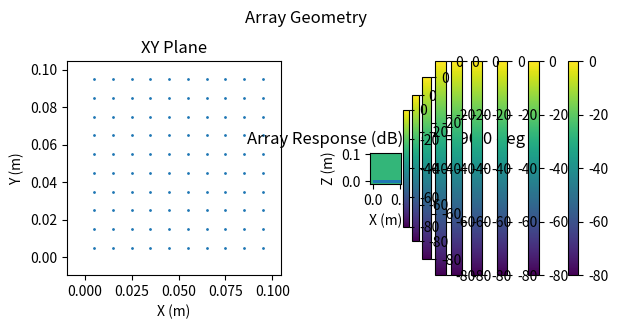

The matplotlib source for this figure:
import numpy as np
from math import pi, cos, sin, tan
import matplotlib.pyplot as plt
from math import sqrt
from mpl_toolkits.mplot3d import Axes3D

# Parameters
c = 1500  # Speed of sound in water (m/s)
f = 75e3  # Frequency of the sound (Hz)
l = c / f

# Array parameters
# Nx = 13  # Number of elements in the x-direction
# Ny = 13 # Number of elements in the y-direction
# dx = l / 2  # Element spacing in x-direction
# dy = l / 2  # Element spacing in y-direction
# dx = l / 2
# dy = l / 2

# print(dx, dy)

# steering_phi = pi
# steering_theta = 0.2

# Angles
# Phi = np.linspace(0, 2 * np.pi, 360)  # Azimuth angle
# Theta = np.linspace(0, pi / 2, 180)     # Elevation angle
# Phi, Theta = np.meshgrid(Phi, Theta)

# x = dx * np.arange(0, Nx)
# y = dy * np.arange(0, Ny)
# x, y = np.meshgrid(x, y)
# x, y = x.flatten(), y.flatten()

# perimeter is 2 * pi * r
# pick base r s.t. 2 * pi * r / N = dx


# Van Trees OAP, 2.15
def direction_vector(phi, theta):
    # returns: \vec{a}

    return np.array([
        -sin(theta) * cos(phi),
        -sin(theta) * sin(phi),
        -cos(theta),
    ])


# Van Trees OAP, 2.28
def array_manifold_vector(wavenumber, positions):
    # wavenumber: \vec{k}
    # positions: [\vec{p}_0, \ldots, \vec{p}_n]
    # returns: \vec{v}_{\vec{k}}{\vec{k}}

    return np.exp(-1j * np.sum(wavenumber * positions, axis=-1))


# Van Trees OAP, 2.24
def wavenumber(wavelength, direction):
    # wavelength: \lambda
    # direction: \vec{a}
    # returns: \vec{k}

    return (2 * pi / wavelength) * direction


# Van Trees OAP, 2.37 and 2.32
def frequency_wavenumber_response(wavenumber, steering_wavenumber, positions):
    N = positions.shape[0]

    k = wavenumber
    ks = steering_wavenumber
    p = positions

    Y = (1 / N) * array_manifold_vector(ks, p).conj().T @ array_manifold_vector(k, p)

    return Y


def response_grid(Phi, Theta, steering_wavenumber, wavelength, positions):
    assert Phi.shape == Theta.shape

    ks = steering_wavenumber

    R = np.zeros(Phi.shape, dtype=np.float64)

    for i in range(Phi.shape[0]):
        for j in range(Phi.shape[1]):
            phi = Phi[i, j]
            theta = Theta[i, j]

            a = direction_vector(phi, theta)
            k = wavenumber(wavelength, a)

            R[i, j] = abs(frequency_wavenumber_response(k, ks, positions))

    # R = R / np.max(R)

    return R


def response_along_phi(Phi, theta_slice, steering_wavenumber, wavelength, positions):
    Phi = np.array([Phi])
    Theta = np.full_like(Phi, fill_value=theta_slice)

    R = response_grid(Phi, Theta, steering_wavenumber, wavelength, positions)

    return R[0]


def response_along_theta(phi_slice, Theta, steering_wavenumber, wavelength, positions):
    Theta = np.array([Theta])
    Phi = np.full_like(Theta, fill_value=phi_slice)

    R = response_grid(Phi, Theta, steering_wavenumber, wavelength, positions)

    return R[0]


def plot_response_3d(wavelength, steering_wavelength, steering_phi, steering_theta, positions):
    a_s = direction_vector(steering_phi, steering_theta)
    ks = wavenumber(steering_wavelength, a_s)

    Phi = np.linspace(0, 2 * np.pi, 360)
    Theta = np.linspace(-pi / 2, pi / 2, 180)
    Phi, Theta = np.meshgrid(Phi, Theta)

    R = response_grid(Phi, Theta, ks, wavelength, positions)

    Rx = R * np.cos(Phi) * np.sin(Theta)
    Ry = R * np.sin(Phi) * np.sin(Theta)
    Rz = R * np.cos(Theta)

    fig = plt.figure()
    ax = fig.add_subplot(111, projection="3d")
    ax.plot_surface(Rx, Ry, Rz, cmap="viridis")
    ax.axes.set_xlim3d(-1, 1)
    ax.axes.set_ylim3d(-1, 1)
    ax.axes.set_zlim3d(0, 1)
    ax.set_xlabel("X")
    ax.set_ylabel("Y")
    ax.set_zlabel("Z")
    plt.title("Array Response (mag)")

    plt.show()


def plot_response_2d(wavelength, steering_wavelength, steering_phi, steering_theta, positions):
    a_s = direction_vector(steering_phi, steering_theta)
    ks = wavenumber(steering_wavelength, a_s)

    Phi = np.linspace(-pi, pi, 360)
    Theta = np.linspace(-pi / 2, pi / 2, 180)
    Phi, Theta = np.meshgrid(Phi, Theta)

    R = response_grid(Phi, Theta, ks, wavelength, positions)

    Rdb = 20 * np.log10(R)

    plt.imshow(Rdb, vmax=0, vmin=-80)
    plt.colorbar()
    plt.title("Array Response (dB)")
    plt.show()


def plot_response_2d_xy(wavelength, fov, steering_wavelength, steering_phi, steering_theta, positions):
    a_s = direction_vector(steering_phi, steering_theta)
    ks = wavenumber(steering_wavelength, a_s)

    z = 1
    extent = z * tan(fov / 2)

    X = np.linspace(-extent, extent, 100)
    Y = np.flip(np.linspace(-extent, extent, 100))
    X, Y = np.meshgrid(X, Y)
    Z = np.full_like(X, fill_value=z)

    R = np.sqrt(X ** 2 + Y ** 2 + Z ** 2)
    Theta = np.arccos(1 / R)
    Phi = np.arctan2(Y, X)

    R = response_grid(Phi, Theta, ks, wavelength, positions)

    Rdb = 20 * np.log10(R)

    plt.imshow(Rdb, vmax=0, vmin=-80)
    plt.colorbar()
    plt.title(f"Array Response (dB), FOV = {np.rad2deg(fov)} deg")
    plt.show()



def plot_response_slices(wavelength, steering_wavelength, steering_phi, steering_theta, positions):
    fig, axs = plt.subplots(nrows=2)

    Phi = np.linspace(-pi, pi, 360)

    a_s = direction_vector(steering_phi, steering_theta)
    ks = wavenumber(steering_wavelength, a_s)

    R = response_along_phi(Phi, steering_theta, ks, wavelength, positions)

    Rdb = 20 * np.log10(R)

    axs[0].plot(Phi, Rdb)

    axs[0].set_xlabel("Phi (rad)")
    axs[0].set_ylabel("Amplitude (dB)")
    axs[0].set_title("Array Response along Phi")
    axs[0].grid()
    axs[0].axvline(x=steering_phi, c="r")
    axs[0].legend()
    axs[0].set_xlim(-pi, pi)
    axs[0].set_ylim(-80, 10)

    Theta = np.linspace(-pi / 2, pi / 2, 1000)

    a_s = direction_vector(steering_phi, steering_theta)
    ks = wavenumber(steering_wavelength, a_s)

    R = response_along_theta(steering_phi, Theta, ks, wavelength, positions)

    Rdb = 20 * np.log10(R)

    axs[1].plot(Theta, Rdb)

    axs[1].set_xlabel("Theta (rad)")
    axs[1].set_ylabel("Amplitude (dB)")
    axs[1].set_title("Array Response along Theta")
    axs[1].axvline(x=steering_theta, c="r")
    axs[1].grid()
    axs[1].legend()
    axs[1].set_xlim(-pi, pi)
    axs[1].set_ylim(-80, 10)

    fig.tight_layout()
    plt.show()


def compute_beamwidth(wavelength, steering_wavelength, steering_phi, steering_theta, positions):
    Phi = np.linspace(-pi, pi, 10000)
    Theta = np.linspace(-pi / 2, pi / 2, 10000)

    a_s = direction_vector(steering_phi, steering_theta)
    ks = wavenumber(steering_wavelength, a_s)

    R_theta = response_along_theta(steering_phi, Theta, ks, wavelength, positions)
    R_phi = response_along_phi(Phi, steering_theta, ks, wavelength, positions)

    def compute_beamwidth_single(response, Angle, steering_angle):
        Rdb = 20 * np.log10(response)

        steering_angle_index = int(np.where(np.min(np.abs(Angle - steering_angle)) == np.abs(Angle - steering_angle))[0])

        Rdb_left = Rdb[:steering_angle_index]
        Rdb_right = Rdb[steering_angle_index+1:]

        down_three_left_index = np.where(np.min(np.abs(Rdb_left + 3)) == np.abs(Rdb_left + 3))[0]
        down_three_right_index = steering_angle_index + 1 + np.where(np.min(np.abs(Rdb_right + 3)) == np.abs(Rdb_right + 3))[0]

        if len(down_three_left_index) > 1 or len(down_three_right_index) > 1:
            return None

        down_three_left_index = int(down_three_left_index[0])
        down_three_right_index = int(down_three_right_index[0])

        down_three_left_angle = Angle[down_three_left_index]
        down_three_right_angle = Angle[down_three_right_index]

        down_three_beamwidth = down_three_right_angle - down_three_left_angle

        return down_three_beamwidth

    return compute_beamwidth_single(R_phi, Phi, steering_phi), compute_beamwidth_single(R_theta, Theta, steering_theta),


def compute_sidelobe_level(wavelength, steering_wavelength, steering_phi, steering_theta, positions):
    Phi = np.linspace(-pi, pi, 10000)
    Theta = np.linspace(-pi / 2, pi / 2, 10000)

    a_s = direction_vector(steering_phi, steering_theta)
    ks = wavenumber(steering_wavelength, a_s)

    R_theta = response_along_theta(steering_phi, Theta, ks, wavelength, positions)
    R_phi = response_along_phi(Phi, steering_theta, ks, wavelength, positions)

    def compute_sidelobe_level_single(response):
        Rdb = 20 * np.log10(response)

        if np.all(np.isclose(Rdb, 0)):
            return None

        peak_values = Rdb[1:-1][(Rdb[1:-1] > Rdb[0:-2]) & (Rdb[1:-1] > Rdb[2:])]

        second_largest_peak_value = np.partition(peak_values, -2)[-2]

        return float(second_largest_peak_value)

    return compute_sidelobe_level_single(R_phi), compute_sidelobe_level_single(R_theta)


def plot_geometry(positions):
    fig, axs = plt.subplots(ncols=2, figsize=(6.4, 3.2))

    min = np.min(positions) - 0.1 * np.ptp(positions)
    max = np.max(positions) + 0.1 * np.ptp(positions)

    axs[0].scatter(positions[:, 0], positions[:, 1], s=1)
    axs[0].set_xlabel("X (m)")
    axs[0].set_ylabel("Y (m)")
    axs[0].set_aspect("equal")
    axs[0].set_xlim([min, max])
    axs[0].set_ylim([min, max])
    axs[0].set_title("XY Plane")

    axs[1].scatter(positions[:, 0], positions[:, 2], s=1)
    axs[1].set_xlabel("X (m)")
    axs[1].set_ylabel("Z (m)")
    axs[1].set_aspect("equal")
    axs[1].set_xlim([min, max])
    axs[1].set_ylim([min, max])
    axs[1].set_title("XZ Plane")

    fig.suptitle("Array Geometry")
    fig.tight_layout()
    plt.show()


# plot_response_2d(l, l, 0, 0.0, positions)
# plot_response_2d(l, l, 0, 0.3, positions)

# plot_response_3d(l, l, 0, 0, positions)
#
#
# plot_response_slices(l, l, 0, 0.1, positions)
#
# plot_response_slices(l, l, 0, 0.2, positions)
#
# plot_response_slices(l, l, 0, 0.3, positions)

# for steering_theta in np.linspace(0, pi / 4, 4):
#     plot_response_slices(l, l, 0, steering_theta, positions)

# N = 128

# rs = np.linspace(0.05, 0.2, 20)

# spacing = 0.01
# spacing = 0.7 * l
# print(spacing)

spacing = l / 2.0

print(f"wavelength: {l}")
print(f"spacing: {spacing}")

n = 10

i = np.arange(0, n)

x = spacing * i + (spacing / 2)
y = spacing * i + (spacing / 2)
# y = np.zeros_like(x)
x, y = np.meshgrid(x, y)
x, y = x.flatten(), y.flatten()

positions = np.stack((
    x, y, np.zeros_like(x),
), axis=1)

# diameter = np.ptp(positions)
# radius = diameter / 2
#
# center = np.mean(positions, axis=0)
#
# inside_circle = np.linalg.norm(positions - center, axis=1) < 1.01 * radius
#
# positions = positions[inside_circle]

print(positions.shape[0])

plot_geometry(positions)

# plot_response_2d(l, l, 0, 0, positions)
# plot_response_2d(l, l, 0, 0.3, positions)

plot_response_2d_xy(l, pi / 2, l, 0, 0, positions)
plot_response_2d_xy(l, pi / 2, l, 0, 0.3, positions)
plot_response_2d_xy(l, pi / 2, l, 0, 0.6, positions)
plot_response_2d_xy(l, pi / 2, l, pi / 4, 0, positions)
plot_response_2d_xy(l, pi / 2, l, pi / 4, 0.3, positions)
plot_response_2d_xy(l, pi / 2, l, pi / 4, 0.6, positions)
plot_response_2d_xy(l, pi / 2, l, pi / 2, 0, positions)
plot_response_2d_xy(l, pi / 2, l, pi / 2, 0.3, positions)
plot_response_2d_xy(l, pi / 2, l, pi / 2, 0.6, positions)

# plot_response_slices(l, l, 0, 0.3, positions)


# beamwidths = []
# sidelobe_levels = []
#
# fig, ax = plt.subplots()
#
# for n in ns:
#     x = (spacing) * np.arange(0, n)
#     y = (spacing) * np.arange(0, n)
#     x, y = np.meshgrid(x, y)
#     x, y = x.flatten(), y.flatten()
#
#     positions = np.stack((
#         x, y, np.zeros_like(x),
#     ), axis=1)
#
#     a_s = direction_vector(0, 0)
#     ks = wavenumber(l, a_s)
#
#     Theta = np.linspace(-pi / 2, pi / 2, 1000)
#
#     R = response_along_theta(0, Theta, ks, l, positions)
#
#     Rdb = 20 * np.log10(R)
#
#     ax.plot(Theta, Rdb, label=f"{n}")
#
#     _, beamwidth = compute_beamwidth(l, l, 0, 0, positions)
#     _, sidelobe_level = compute_sidelobe_level(l, l, 0, 0, positions)
#
#     beamwidths.append(beamwidth)
#     sidelobe_levels.append(sidelobe_level)
#
# ax.grid()
# # ax.legend()
# ax.set_ylim([-80, 0])
#
# plt.show()
#
# fig, axs = plt.subplots(nrows=2)
#
# axs[0].plot(ns, beamwidths)
# axs[0].grid()
# axs[0].set_xlabel("Grid Size")
# axs[0].set_ylabel("-3db Beamwidth at Normal (rad)")
#
# axs[1].plot(ns, sidelobe_levels)
# axs[1].grid()
# axs[1].set_xlabel("Grid Size")
# axs[1].set_ylabel("Sidelobe Level (dB)")
#
# fig.tight_layout()
#
# plt.show()
#
#
# # ns = [5, 7, 9, 11, 13, 15]
# n = 13
# spacings = np.linspace(l / 8, l, 20)
#
# beamwidths = []
# sidelobe_levels = []
#
# fig, ax = plt.subplots()
#
# for spacing in spacings:
#     x = spacing * np.arange(0, n)
#     y = spacing * np.arange(0, n)
#     x, y = np.meshgrid(x, y)
#     x, y = x.flatten(), y.flatten()
#
#     positions = np.stack((
#         x, y, np.zeros_like(x),
#     ), axis=1)
#
#     a_s = direction_vector(0, 0)
#     ks = wavenumber(l, a_s)
#
#     Theta = np.linspace(-pi / 2, pi / 2, 1000)
#
#     R = response_along_theta(0, Theta, ks, l, positions)
#
#     Rdb = 20 * np.log10(R)
#
#     ax.plot(Theta, Rdb, label=f"{n}")
#
#     _, beamwidth = compute_beamwidth(l, l, 0, 0, positions)
#     _, sidelobe_level = compute_sidelobe_level(l, l, 0, 0, positions)
#
#     beamwidths.append(beamwidth)
#     sidelobe_levels.append(sidelobe_level)
#
# ax.grid()
# # ax.legend()
# ax.set_ylim([-80, 0])
#
# plt.show()
#
# fig, axs = plt.subplots(nrows=2)
#
# axs[0].plot(spacings, beamwidths)
# axs[0].grid()
# axs[0].set_xlabel("Spacing (m)")
# axs[0].set_ylabel("-3db Beamwidth at Normal (rad)")
#
# axs[1].plot(spacings, sidelobe_levels)
# axs[1].grid()
# axs[1].set_xlabel("Spacing (m)")
# axs[1].set_ylabel("Sidelobe Level (dB)")
#
# fig.tight_layout()
#
# plt.show()
